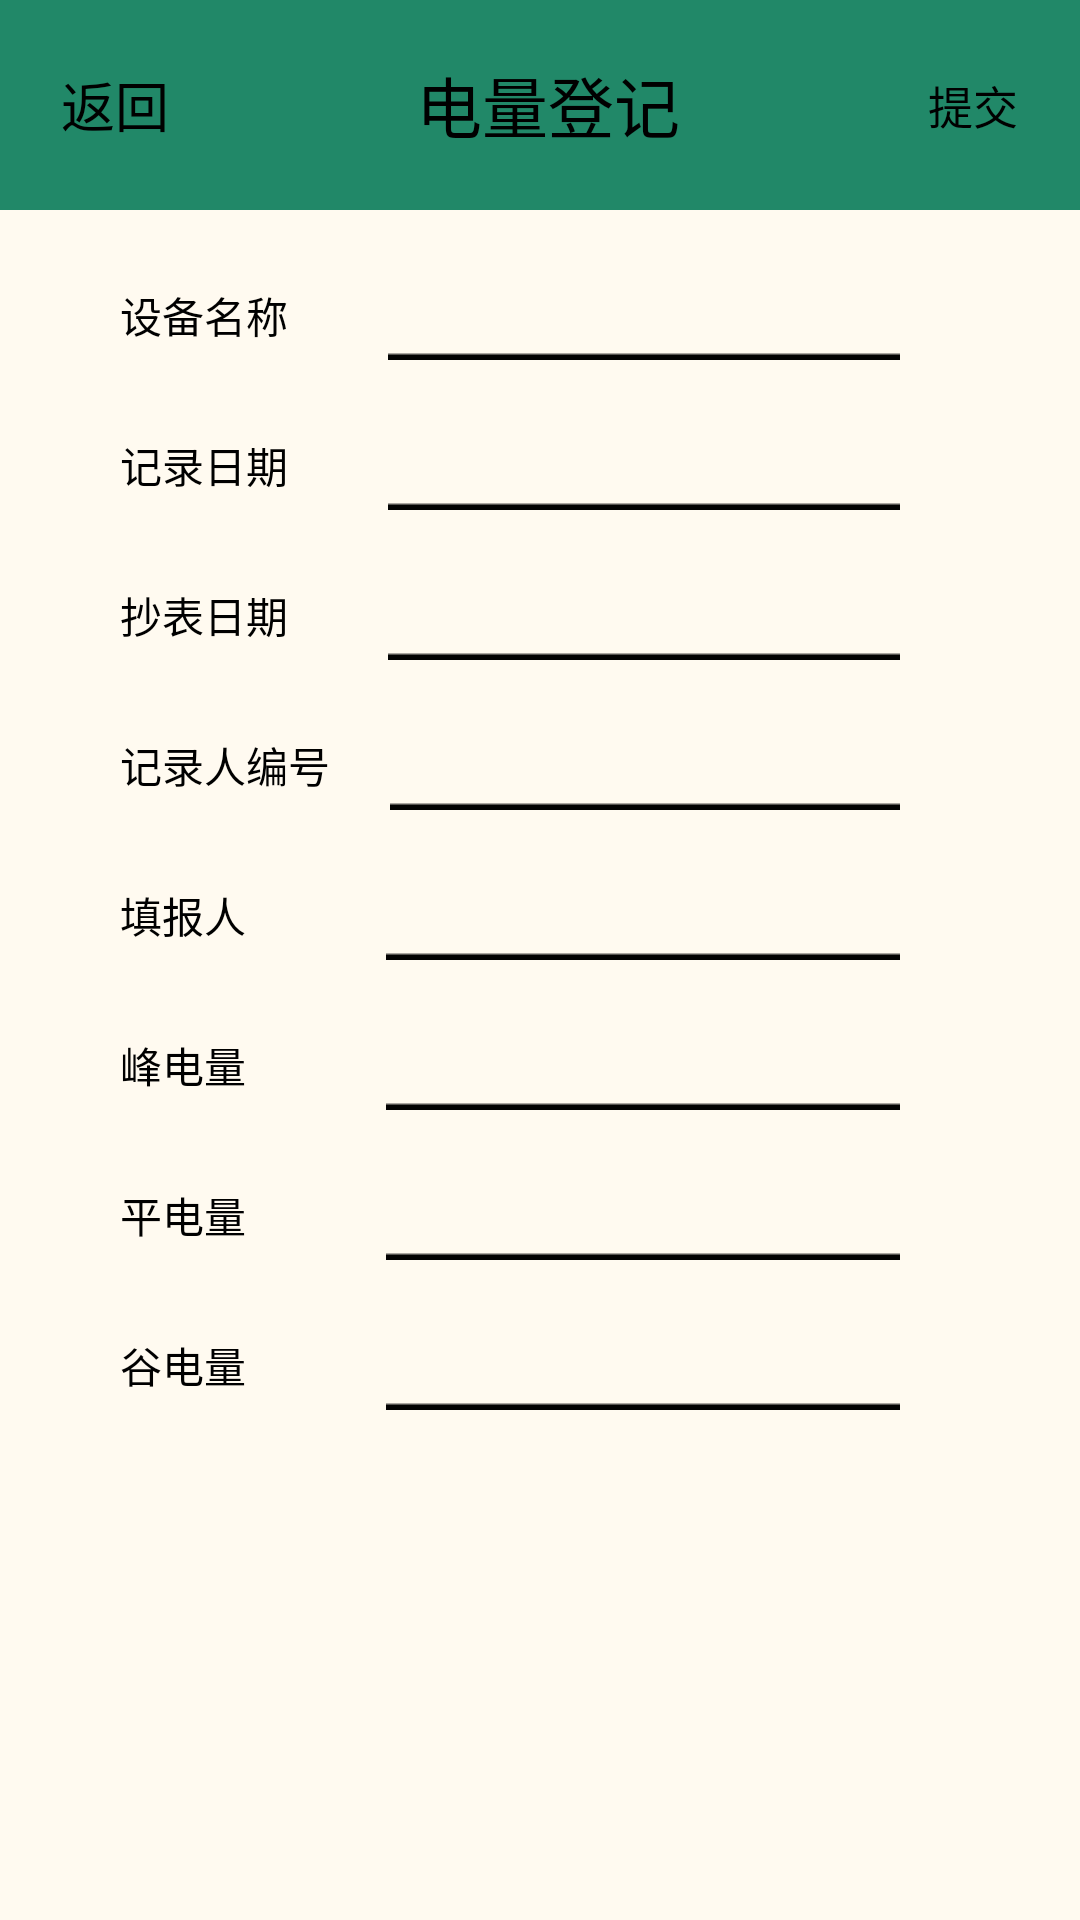

Reconstruct the res/layout file that produces this screen, plus the resources it refers to.
<!-- AndroidManifest.xml: application theme AppTheme -->
<!-- res/layout/battery_worker.xml -->
<?xml version="1.0" encoding="utf-8"?>
<LinearLayout xmlns:android="http://schemas.android.com/apk/res/android"
    android:orientation="vertical"
    android:layout_width="match_parent"
    android:layout_height="match_parent"
    android:background="@color/floralwhite">
    <LinearLayout
        android:id="@+id/title"
        android:layout_width="fill_parent"
        android:layout_height="70.0dip"
        >
        <TextView
            android:id="@+id/backTV"
            android:layout_width="wrap_content"
            android:layout_height="fill_parent"
            android:layout_weight="0.2"
            android:gravity="center"
            android:background="@drawable/tabck_selector"
            android:text="返回"
            android:textSize="18.0dip" />
        <TextView
            android:id="@+id/titleTV"
            android:layout_width="wrap_content"
            android:layout_height="fill_parent"
            android:layout_weight="0.6"
            android:gravity="center"
            android:background="@color/green"
            android:text="电量登记"
            android:textSize="22.0dip" />
        <TextView
            android:id="@+id/submitTV"
            android:layout_width="wrap_content"
            android:layout_height="fill_parent"
            android:layout_weight="0.2"
            android:gravity="center"
            android:background="@drawable/tabck_selector"
            android:text="提交"
            android:textSize="15.0dip" />

    </LinearLayout>
    <ScrollView
        android:id="@+id/patrol_SV"
        android:layout_width="match_parent"
        android:layout_height="wrap_content" >
        <LinearLayout
            android:orientation="vertical"
            android:layout_width="match_parent"
            android:layout_height="match_parent" >
        <LinearLayout
            android:orientation="horizontal"
            android:layout_width="match_parent"
            android:layout_height="wrap_content"
            android:gravity="center"
            android:paddingTop="20dp"
            android:paddingLeft="40dp"
            android:paddingRight="40dp"
            >
            <TextView
                android:layout_height="wrap_content"
                android:layout_width="wrap_content"
                android:text="设备名称    "/>
            <AutoCompleteTextView
                android:layout_width="match_parent"
                android:layout_height="wrap_content"
                android:id="@+id/deviceNameACTV"
                android:completionThreshold="1"
                style="@style/CommonEditText"/>
        </LinearLayout>
            <LinearLayout
                android:orientation="horizontal"
                android:layout_width="match_parent"
                android:layout_height="wrap_content"
                android:gravity="center"
                android:paddingTop="20dp"
                android:paddingLeft="40dp"
                android:paddingRight="40dp"
                >
                <TextView
                    android:layout_height="wrap_content"
                    android:layout_width="wrap_content"
                    android:text="记录日期    "/>

                <TextView android:id="@+id/recordDateTV"
                    android:layout_width="match_parent"
                    android:layout_height="wrap_content"
                    style="@style/CommonEditText" />
            </LinearLayout>
            <LinearLayout
                android:orientation="horizontal"
                android:layout_width="match_parent"
                android:layout_height="wrap_content"
                android:gravity="center"
                android:paddingTop="20dp"
                android:paddingLeft="40dp"
                android:paddingRight="40dp"
                >
                <TextView
                    android:layout_height="wrap_content"
                    android:layout_width="wrap_content"
                    android:text="抄表日期    "/>

                <TextView android:id="@+id/copyDateTV"
                    android:layout_width="match_parent"
                    android:layout_height="wrap_content"
                    style="@style/CommonEditText" />
            </LinearLayout>
            <LinearLayout
                android:orientation="horizontal"
                android:layout_width="match_parent"
                android:layout_height="wrap_content"
                android:gravity="center"
                android:paddingTop="20dp"
                android:paddingLeft="40dp"
                android:paddingRight="40dp"
                >
                <TextView
                    android:layout_height="wrap_content"
                    android:layout_width="wrap_content"
                    android:text="记录人编号"/>
                <EditText
                    android:layout_width="match_parent"
                    android:layout_height="wrap_content"
                    android:id="@+id/workerIdET"
                    style="@style/CommonEditText"/>
            </LinearLayout>

            <LinearLayout
                android:orientation="horizontal"
                android:layout_width="match_parent"
                android:layout_height="wrap_content"
                android:gravity="center"
                android:paddingTop="20dp"
                android:paddingLeft="40dp"
                android:paddingRight="40dp"
                >
                <TextView
                    android:layout_height="wrap_content"
                    android:layout_width="wrap_content"
                    android:text="填报人        "/>
                <EditText
                    android:layout_width="match_parent"
                    android:layout_height="wrap_content"
                    android:id="@+id/submitPersonET"
                    style="@style/CommonEditText"/>
            </LinearLayout>

            <LinearLayout
                android:orientation="horizontal"
                android:layout_width="match_parent"
                android:layout_height="wrap_content"
                android:gravity="center"
                android:paddingTop="20dp"
                android:paddingLeft="40dp"
                android:paddingRight="40dp"
                >
                <TextView
                    android:layout_height="wrap_content"
                    android:layout_width="wrap_content"
                    android:text="峰电量        "/>
                <EditText
                    android:layout_width="match_parent"
                    android:layout_height="wrap_content"
                    android:id="@+id/highBatteryET"
                    style="@style/CommonEditText"/>
            </LinearLayout>
            <LinearLayout
                android:orientation="horizontal"
                android:layout_width="match_parent"
                android:layout_height="wrap_content"
                android:gravity="center"
                android:paddingTop="20dp"
                android:paddingLeft="40dp"
                android:paddingRight="40dp"
                >
                <TextView
                    android:layout_height="wrap_content"
                    android:layout_width="wrap_content"
                    android:text="平电量        "/>
                <EditText
                    android:layout_width="match_parent"
                    android:layout_height="wrap_content"
                    android:id="@+id/middleBatteryET"
                    style="@style/CommonEditText"/>
            </LinearLayout>
            <LinearLayout
                android:orientation="horizontal"
                android:layout_width="match_parent"
                android:layout_height="wrap_content"
                android:gravity="center"
                android:paddingTop="20dp"
                android:paddingLeft="40dp"
                android:paddingRight="40dp"
                >
                <TextView
                    android:layout_height="wrap_content"
                    android:layout_width="wrap_content"
                    android:text="谷电量        "/>
                <EditText
                    android:layout_width="match_parent"
                    android:layout_height="wrap_content"
                    android:id="@+id/lowBatteryET"
                    style="@style/CommonEditText"/>
            </LinearLayout>


        </LinearLayout>
    </ScrollView>




</LinearLayout>
<!-- resources referenced by this layout -->
<resources>
  <color name="floralwhite">#FFFAF0</color>
  <color name="green">#218868</color>
  <!-- drawable tabck_selector (drawable) -->
  <?xml version="1.0" encoding="utf-8"?>
  <selector xmlns:android="http://schemas.android.com/apk/res/android">
      <item
          android:drawable="@color/transparent"
          android:state_pressed="true"
          />
      <item
          android:drawable="@color/green"
          />
  </selector>
  <style name="CommonEditText">
          <item name="android:layout_marginLeft">20dp</item>
          <item name="android:layout_marginRight">20dp</item>
          <item name="android:layout_width">match_parent</item>
          <item name="android:layout_height">wrap_content</item>
          <item name="android:background">@drawable/edittext_shape</item>
          <item name="android:textColor">@color/black</item>
      </style>
  <style name="AppTheme" parent="Theme.AppCompat.NoActionBar">
          
          <item name="colorPrimary">@color/colorPrimary</item>
          <item name="colorPrimaryDark">@color/colorPrimaryDark</item>
          <item name="colorAccent">@color/colorAccent</item>
          <item name="android:textColor">@color/black</item>
      </style>
  <color name="transparent">#00000000</color>
  <!-- drawable edittext_shape (drawable) -->
  <?xml version="1.0" encoding="utf-8"?>
  <selector xmlns:android="http://schemas.android.com/apk/res/android">
  
      <item android:drawable="@mipmap/unfocused"
          android:state_focused="false"/>
      <item android:drawable="@mipmap/focused"
          android:state_focused="true"/>
  
  </selector>
  <color name="black">#000000</color>
  <color name="colorPrimary">#3F51B5</color>
  <color name="colorPrimaryDark">#303F9F</color>
  <color name="colorAccent">#FF4081</color>
</resources>
